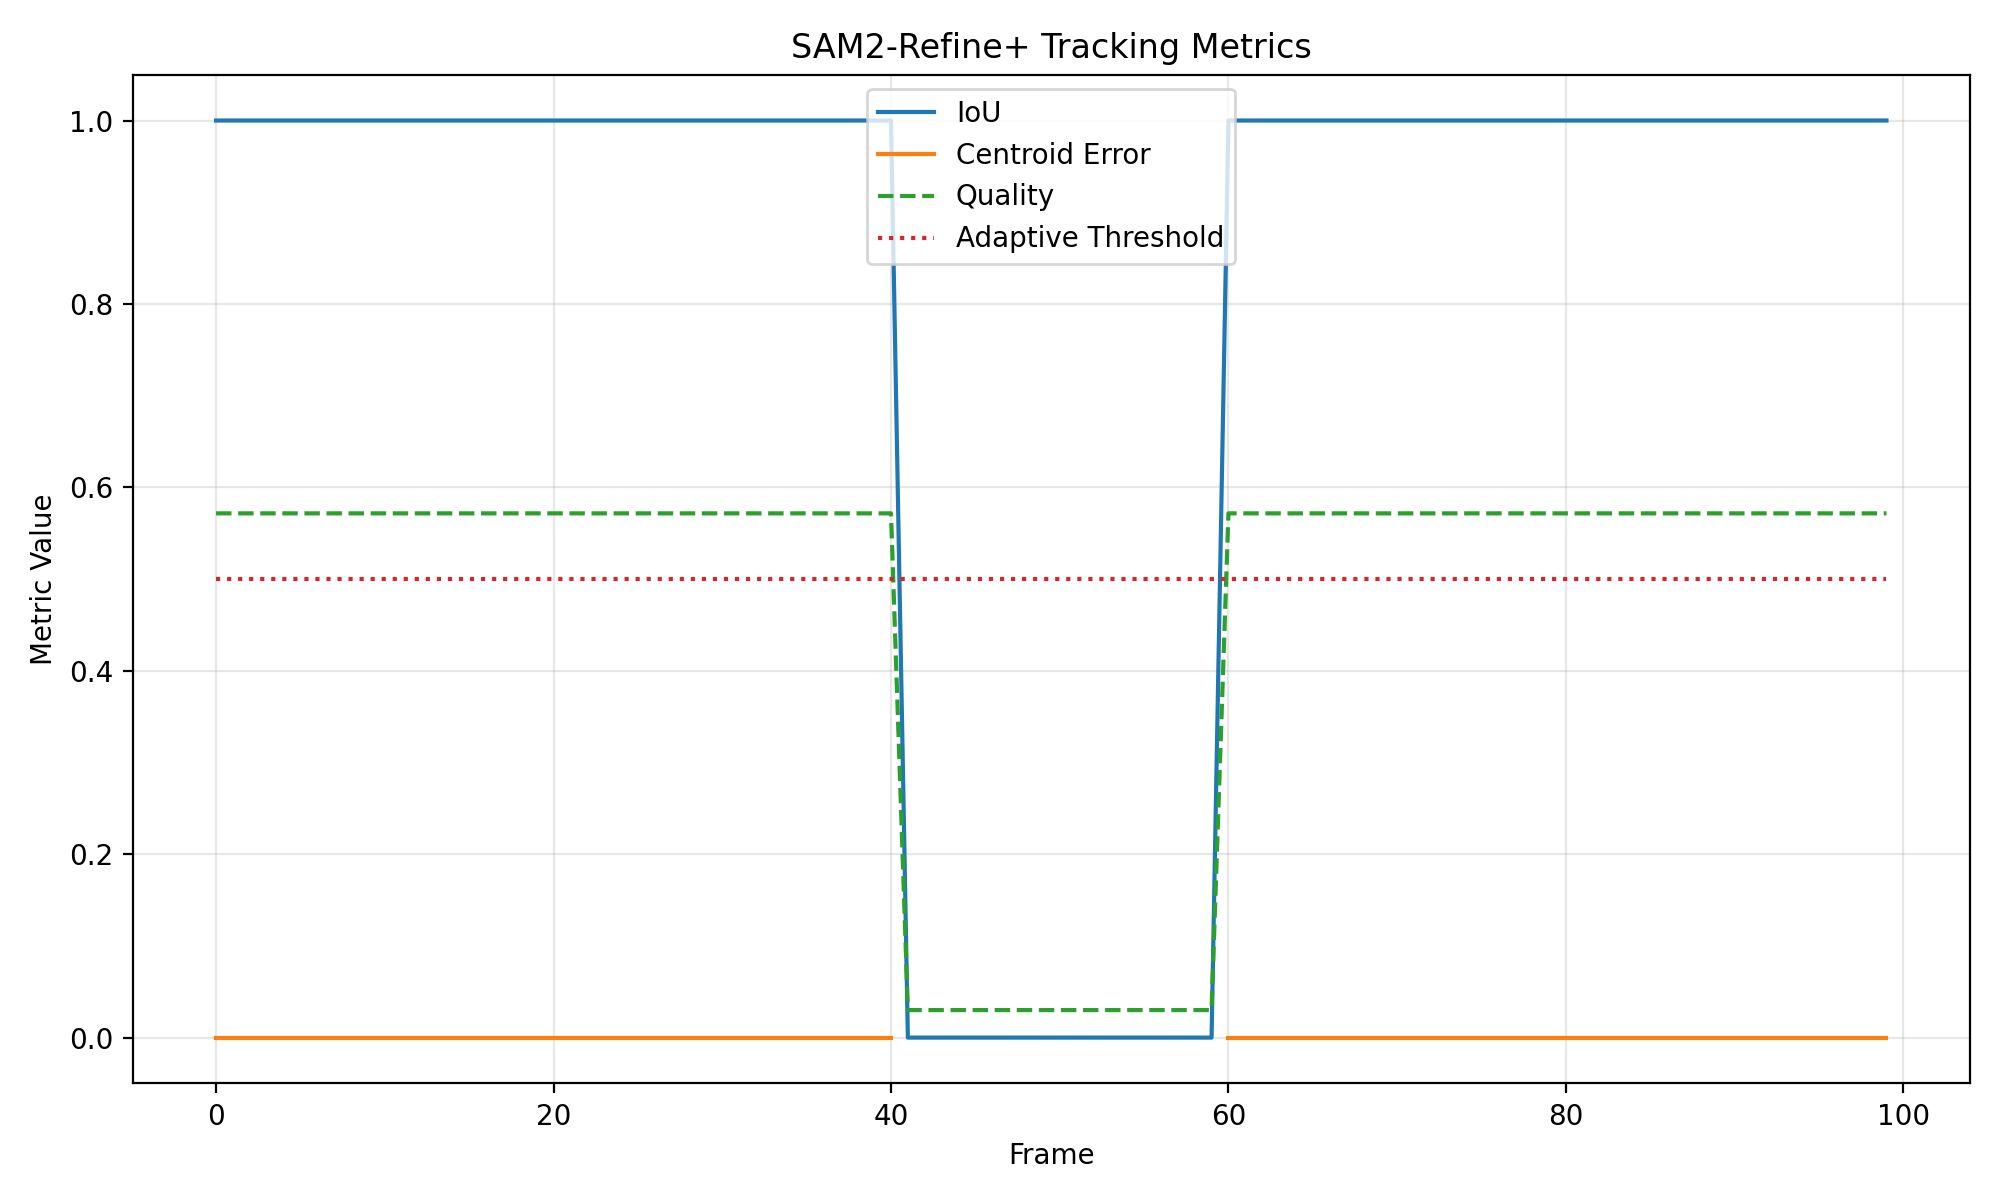

The table this chart was drawn from, first rows:
frame_idx, status, quality, threshold, norm_area, iou, centroid_error
0, Tracking, 0.5716, 0.5, 0.004092, 1.0, 0.0
1, Tracking, 0.5716, 0.5, 0.004092, 1.0, 0.0
2, Tracking, 0.5716, 0.5, 0.004092, 1.0, 0.0
3, Tracking, 0.5716, 0.5, 0.004092, 1.0, 0.0
4, Tracking, 0.5716, 0.5, 0.004092, 1.0, 0.0
5, Tracking, 0.5716, 0.5, 0.004092, 1.0, 0.0
6, Tracking, 0.5716, 0.5, 0.004092, 1.0, 0.0
7, Tracking, 0.5716, 0.5, 0.004092, 1.0, 0.0
8, Tracking, 0.5716, 0.5, 0.004092, 1.0, 0.0
9, Tracking, 0.5716, 0.5, 0.004092, 1.0, 0.0
10, Tracking, 0.5716, 0.5, 0.004092, 1.0, 0.0
11, Tracking, 0.5716, 0.5, 0.004092, 1.0, 0.0
12, Tracking, 0.5716, 0.5, 0.004092, 1.0, 0.0
13, Tracking, 0.5716, 0.5, 0.004092, 1.0, 0.0
14, Tracking, 0.5716, 0.5, 0.004092, 1.0, 0.0
15, Tracking, 0.5716, 0.5, 0.004092, 1.0, 0.0
16, Tracking, 0.5716, 0.5, 0.004092, 1.0, 0.0
17, Tracking, 0.5716, 0.5, 0.004092, 1.0, 0.0
18, Tracking, 0.5716, 0.5, 0.004092, 1.0, 0.0
19, Tracking, 0.5716, 0.5, 0.004092, 1.0, 0.0
20, Tracking, 0.5716, 0.5, 0.004092, 1.0, 0.0
21, Tracking, 0.5716, 0.5, 0.004092, 1.0, 0.0
22, Tracking, 0.5716, 0.5, 0.004092, 1.0, 0.0
23, Tracking, 0.5716, 0.5, 0.004092, 1.0, 0.0
24, Tracking, 0.5716, 0.5, 0.004092, 1.0, 0.0
25, Tracking, 0.5716, 0.5, 0.004092, 1.0, 0.0
26, Tracking, 0.5716, 0.5, 0.004092, 1.0, 0.0
27, Tracking, 0.5716, 0.5, 0.004092, 1.0, 0.0
28, Tracking, 0.5716, 0.5, 0.004092, 1.0, 0.0
29, Tracking, 0.5716, 0.5, 0.004092, 1.0, 0.0
30, Tracking, 0.5716, 0.5, 0.004092, 1.0, 0.0
31, Tracking, 0.5716, 0.5, 0.004092, 1.0, 0.0
32, Tracking, 0.5716, 0.5, 0.004092, 1.0, 0.0
33, Tracking, 0.5716, 0.5, 0.004092, 1.0, 0.0
34, Tracking, 0.5716, 0.5, 0.004092, 1.0, 0.0
35, Tracking, 0.5716, 0.5, 0.004092, 1.0, 0.0
36, Tracking, 0.5716, 0.5, 0.004092, 1.0, 0.0
37, Tracking, 0.5716, 0.5, 0.004092, 1.0, 0.0
38, Tracking, 0.5716, 0.5, 0.004092, 1.0, 0.0
39, Tracking, 0.5716, 0.5, 0.004092, 1.0, 0.0
40, Tracking, 0.5716, 0.5, 0.004092, 1.0, 0.0
41, Occluded (KF Prediction), 0.03, 0.5, 0.0, 0.0, 
42, Occluded (KF Prediction), 0.03, 0.5, 0.0, 0.0, 
43, Occluded (KF Prediction), 0.03, 0.5, 0.0, 0.0, 
44, Occluded (KF Prediction), 0.03, 0.5, 0.0, 0.0, 
45, Occluded (KF Prediction), 0.03, 0.5, 0.0, 0.0, 
46, Occluded (KF Prediction), 0.03, 0.5, 0.0, 0.0, 
47, Occluded (KF Prediction), 0.03, 0.5, 0.0, 0.0, 
48, Occluded (KF Prediction), 0.03, 0.5, 0.0, 0.0, 
49, Occluded (KF Prediction), 0.03, 0.5, 0.0, 0.0, 
50, Occluded (KF Prediction), 0.03, 0.5, 0.0, 0.0, 
51, Occluded (KF Prediction), 0.03, 0.5, 0.0, 0.0, 
52, Occluded (KF Prediction), 0.03, 0.5, 0.0, 0.0, 
53, Occluded (KF Prediction), 0.03, 0.5, 0.0, 0.0, 
54, Occluded (KF Prediction), 0.03, 0.5, 0.0, 0.0, 
55, Occluded (KF Prediction), 0.03, 0.5, 0.0, 0.0, 
56, Occluded (KF Prediction), 0.03, 0.5, 0.0, 0.0, 
57, Occluded (KF Prediction), 0.03, 0.5, 0.0, 0.0, 
58, Occluded (KF Prediction), 0.03, 0.5, 0.0, 0.0, 
59, Occluded (KF Prediction), 0.03, 0.5, 0.0, 0.0, 
... 40 more rows
